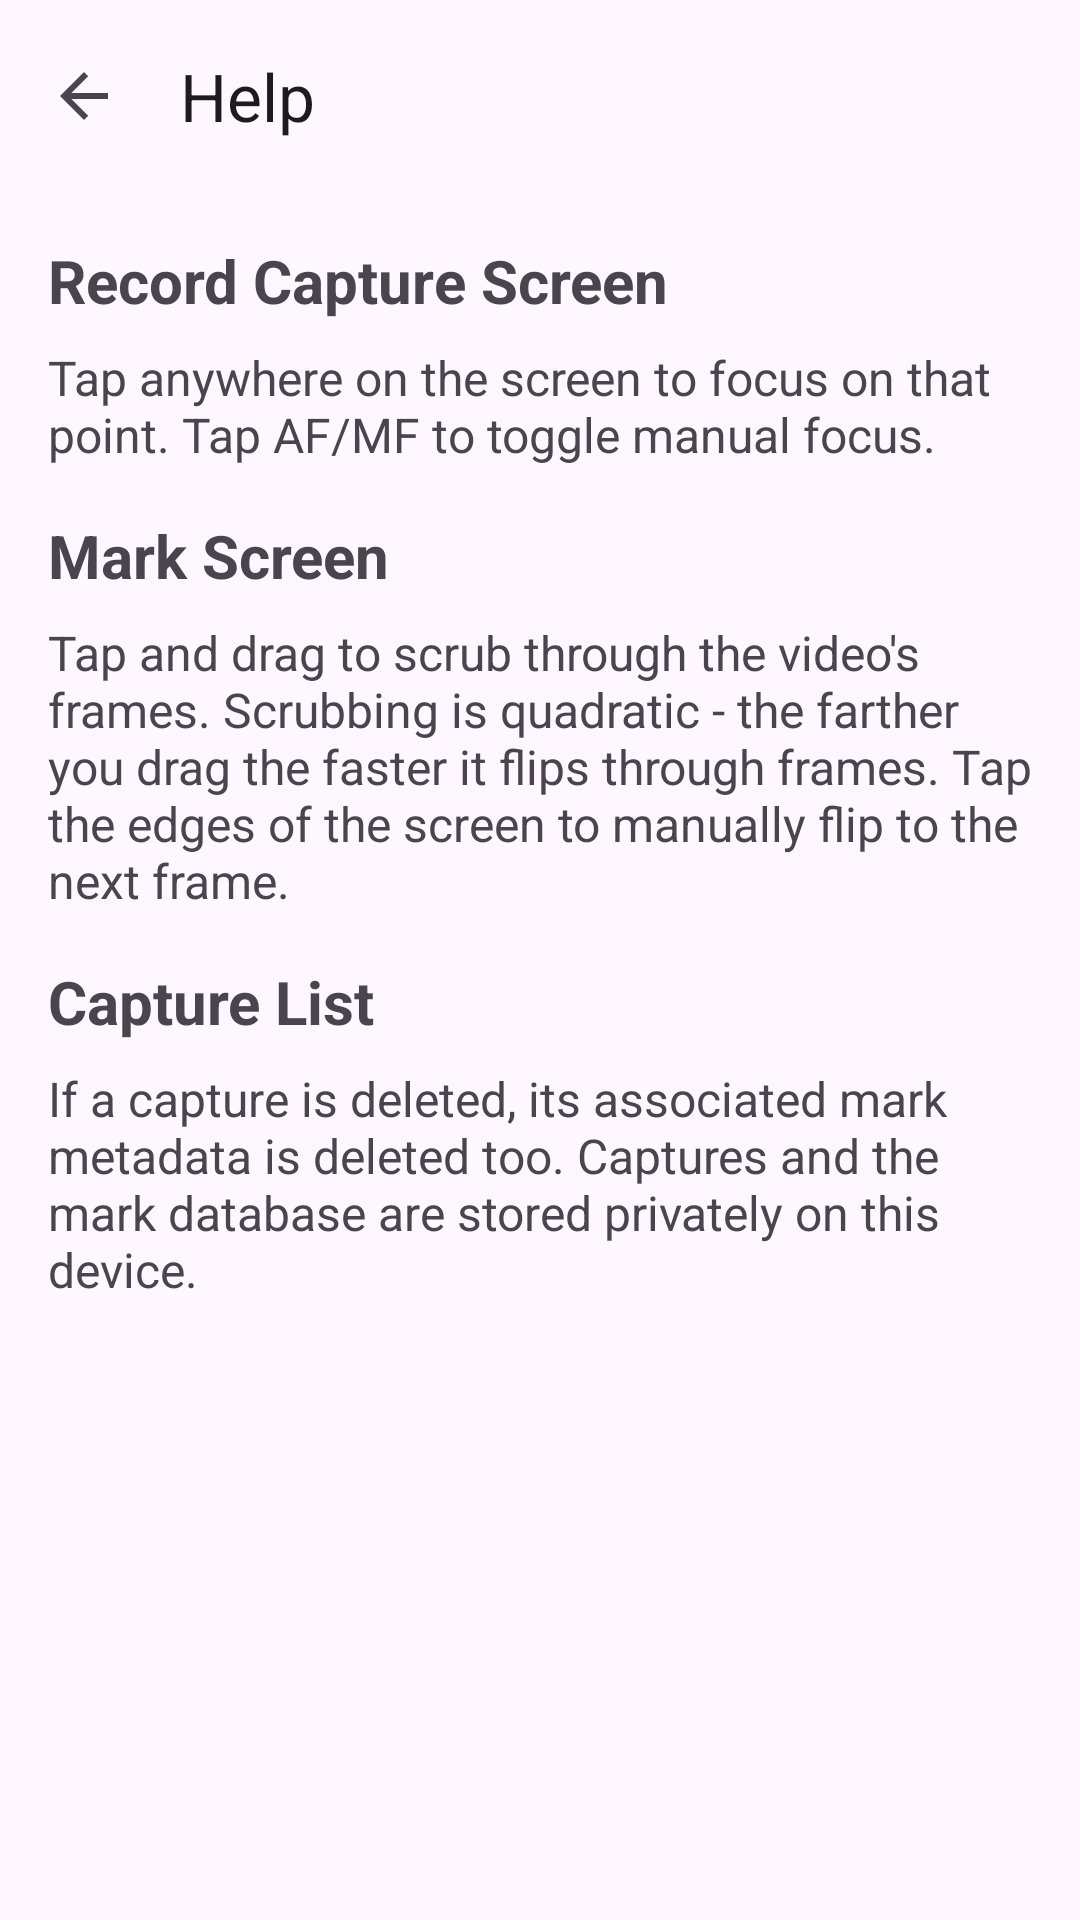

The Android layout XML behind this screen, and the referenced resources:
<!-- AndroidManifest.xml: application theme Theme.IsItSnappy -->
<!-- res/layout/activity_help.xml -->
<?xml version="1.0" encoding="utf-8"?>
<LinearLayout xmlns:android="http://schemas.android.com/apk/res/android"
    xmlns:app="http://schemas.android.com/apk/res-auto"
    android:layout_width="match_parent"
    android:layout_height="match_parent"
    android:orientation="vertical">

    
    <com.google.android.material.appbar.MaterialToolbar
        android:id="@+id/help_toolbar"
        android:layout_width="match_parent"
        android:layout_height="wrap_content"
        android:minHeight="?attr/actionBarSize"
        app:title="@string/help_title_toolbar"
        app:navigationIcon="?attr/homeAsUpIndicator" />

    <ScrollView
        android:id="@+id/help_scroll"
        android:layout_width="match_parent"
        android:layout_height="0dp"
        android:layout_weight="1"
        android:clipToPadding="false"
        android:padding="16dp">

        <LinearLayout
            android:layout_width="match_parent"
            android:layout_height="wrap_content"
            android:orientation="vertical">

            <TextView
                android:id="@+id/help_header_capture"
                android:layout_width="wrap_content"
                android:layout_height="wrap_content"
                android:text="@string/help_header_capture"
                android:textSize="20sp"
                android:textStyle="bold"
                android:layout_marginBottom="8dp" />

            <TextView
                android:id="@+id/help_body_capture"
                android:layout_width="wrap_content"
                android:layout_height="wrap_content"
                android:text="@string/help_body_capture"
                android:textSize="16sp"
                android:layout_marginBottom="16dp" />

            <TextView
                android:id="@+id/help_header_mark"
                android:layout_width="wrap_content"
                android:layout_height="wrap_content"
                android:text="@string/help_header_mark"
                android:textSize="20sp"
                android:textStyle="bold"
                android:layout_marginBottom="8dp" />

            <TextView
                android:id="@+id/help_body_mark"
                android:layout_width="wrap_content"
                android:layout_height="wrap_content"
                android:text="@string/help_body_mark"
                android:textSize="16sp"
                android:layout_marginBottom="16dp" />

            <TextView
                android:id="@+id/help_header_list"
                android:layout_width="wrap_content"
                android:layout_height="wrap_content"
                android:text="@string/help_header_list"
                android:textSize="20sp"
                android:textStyle="bold"
                android:layout_marginBottom="8dp" />

            <TextView
                android:id="@+id/help_body_list"
                android:layout_width="wrap_content"
                android:layout_height="wrap_content"
                android:text="@string/help_body_list"
                android:textSize="16sp"
                android:layout_marginBottom="16dp" />

        </LinearLayout>

    </ScrollView>

</LinearLayout>
<!-- resources referenced by this layout -->
<resources>
  <string name="help_body_capture">Tap anywhere on the screen to focus on that point. Tap AF/MF to toggle manual focus.</string>
  <string name="help_body_list">If a capture is deleted, its associated mark metadata is deleted too. Captures and the mark database are stored privately on this device.</string>
  <string name="help_body_mark">Tap and drag to scrub through the video\'s frames. Scrubbing is quadratic - the farther you drag the faster it flips through frames. Tap the edges of the screen to manually flip to the next frame.</string>
  <string name="help_header_capture">Record Capture Screen</string>
  <string name="help_header_list">Capture List</string>
  <string name="help_header_mark">Mark Screen</string>
  <string name="help_title_toolbar">Help</string>
  <style name="Theme.IsItSnappy" parent="Theme.Material3.DayNight">
          
          <item name="android:windowLightStatusBar">true</item>
      </style>
</resources>
